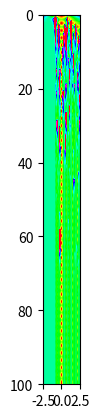

This chart was generated by the following Python code: (Note: this script raises an exception after producing the figure.)
import numpy as np
import matplotlib.pyplot as plt
import matplotlib.animation as animation

# def F(x):
#     return (x-1)*(x-2)*(x-3)

# def DF(x):
#     return 3*x**2 - 12*x + 11

def F(x):
    return x**3-2*x+2

def DF(x):
    return 3*x**2 - 2

fig, ax = plt.subplots()


def newton_step(x):
    return x - F(x)/DF(x)

X_min, X_max = -2.5,2.5
X_step = 1000

NewtonSteps = 100

XSpace_0 = np.linspace(X_min, X_max, X_step)

XSpaceTjajectory = np.zeros((NewtonSteps+1,X_step))

# im = ax.plot(XSpace_0, F(XSpace_0))
# ax.grid()

# plt.show()


XSpaceTjajectory[0] = XSpace_0

for i in range(NewtonSteps):
    XSpaceTjajectory[i+1] = newton_step(XSpaceTjajectory[i])


def show(ZSpaceTjajectory):

    def to_pixel(z):
        return np.sign(z.imag)*np.arccos(z.real/abs(z))
        # return abs(z)

    im = ax.plot(XSpaceTjajectory[0], XSpaceTjajectory[0],'.')

    def loop_animation(i):
        # Image = to_pixel(ZSpaceTjajectory[i])
        im[0].set_ydata(XSpaceTjajectory[i])

        return im

    FPS = 1

    ani = animation.FuncAnimation(
        fig=fig, 
        func=loop_animation, 
        frames=100, 
        interval=1000/FPS,
        repeat=False
    )
    plt.show()

show(XSpaceTjajectory)


fig, ax = plt.subplots()


def to_pixel(x):
    return abs(x)

Image = to_pixel(XSpaceTjajectory)

im = ax.imshow(Image, cmap='hsv', vmin=0, vmax=4, aspect=0.5, extent=(X_min, X_max, NewtonSteps,0))

plt.show()




Image = to_pixel(ZSpaceTjajectory[NewtonSteps])


im = ax.imshow(Image, cmap='twilight_shifted', extent=(X_min, X_max, Y_min, Y_max))

plt.show()

